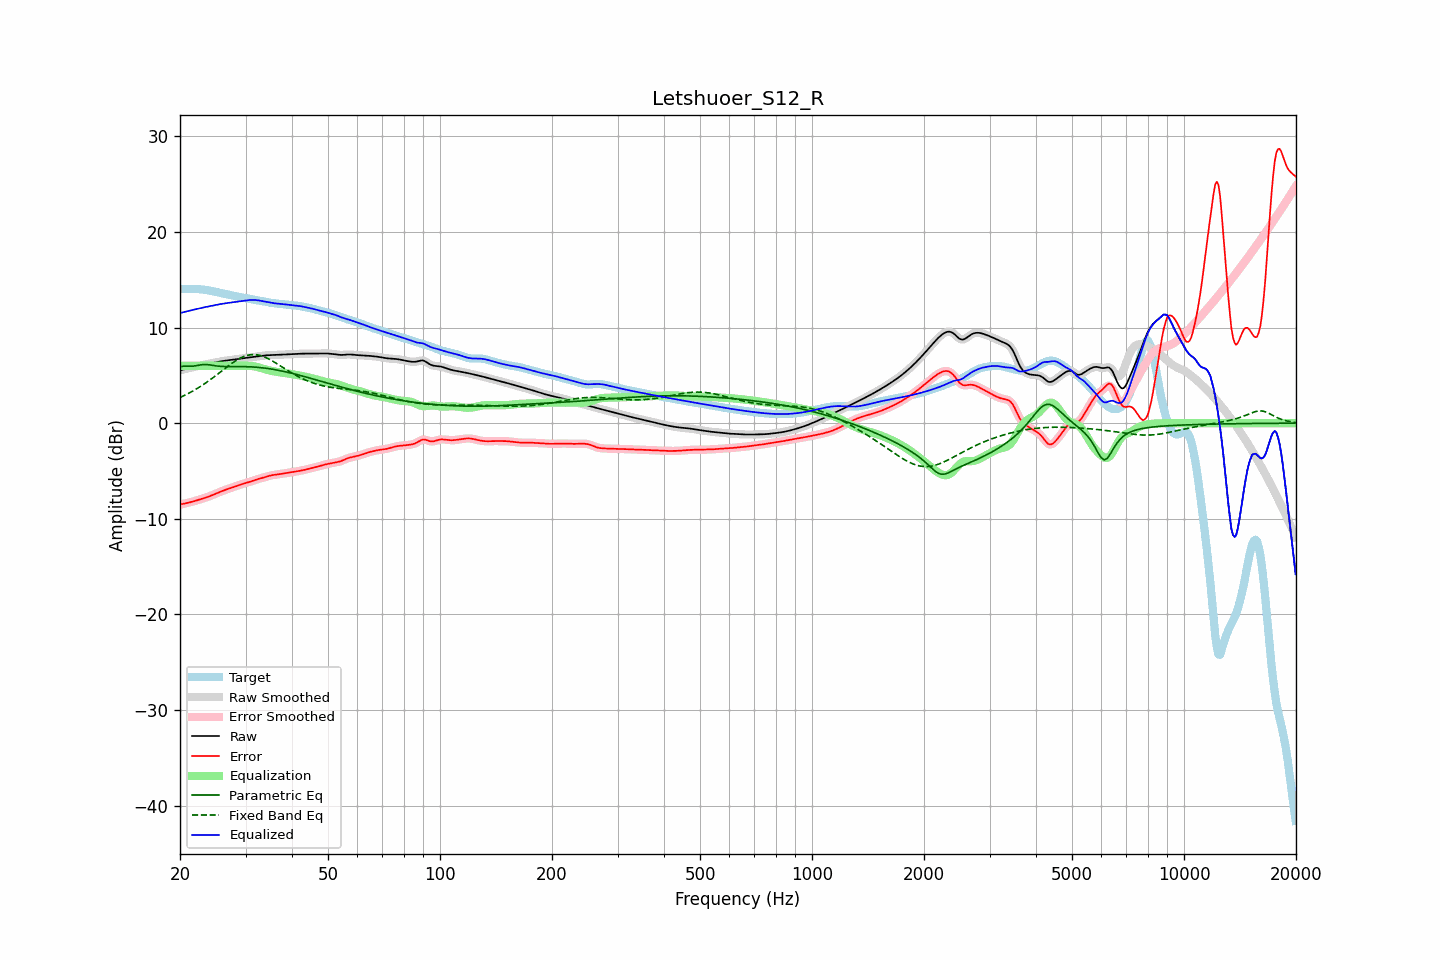

Source data for this figure (header and first rows):
frequency, raw, error, smoothed, error_smoothed, equalization, parametric_eq, fixed_band_eq, equalized_raw, equalized_smoothed, target
20.00, 5.52, -8.51, 5.52, -8.51, 6.00, 5.88, 2.68, 11.52, 11.52, 14.03
20.20, 5.56, -8.47, 5.56, -8.47, 6.00, 5.92, 2.76, 11.56, 11.56, 14.04
20.40, 5.61, -8.44, 5.61, -8.44, 6.00, 5.96, 2.84, 11.61, 11.61, 14.04
20.61, 5.65, -8.40, 5.65, -8.40, 6.00, 5.96, 2.92, 11.65, 11.65, 14.05
20.81, 5.69, -8.37, 5.69, -8.37, 6.00, 5.97, 3.00, 11.69, 11.69, 14.05
21.02, 5.73, -8.33, 5.73, -8.33, 6.00, 5.96, 3.09, 11.73, 11.73, 14.05
21.23, 5.77, -8.29, 5.77, -8.29, 6.00, 5.95, 3.18, 11.77, 11.77, 14.05
21.44, 5.81, -8.25, 5.81, -8.25, 6.00, 5.96, 3.27, 11.81, 11.81, 14.05
21.66, 5.85, -8.20, 5.85, -8.20, 6.00, 5.96, 3.36, 11.85, 11.85, 14.05
21.87, 5.89, -8.15, 5.89, -8.15, 6.00, 5.98, 3.46, 11.89, 11.89, 14.04
22.09, 5.93, -8.10, 5.93, -8.10, 6.00, 6.01, 3.56, 11.93, 11.93, 14.03
22.31, 5.97, -8.05, 5.97, -8.05, 6.00, 6.04, 3.66, 11.97, 11.97, 14.02
22.54, 6.01, -8.00, 6.01, -8.00, 6.00, 6.07, 3.76, 12.01, 12.01, 14.01
22.76, 6.05, -7.94, 6.05, -7.94, 6.00, 6.10, 3.87, 12.05, 12.05, 13.99
22.99, 6.08, -7.89, 6.08, -7.89, 6.00, 6.12, 3.98, 12.08, 12.08, 13.98
23.22, 6.12, -7.84, 6.12, -7.84, 6.00, 6.13, 4.09, 12.12, 12.12, 13.95
23.45, 6.15, -7.78, 6.15, -7.78, 6.00, 6.14, 4.21, 12.15, 12.15, 13.93
23.69, 6.18, -7.73, 6.18, -7.73, 6.00, 6.12, 4.32, 12.18, 12.18, 13.91
23.92, 6.21, -7.67, 6.21, -7.67, 6.00, 6.11, 4.44, 12.21, 12.21, 13.88
24.16, 6.24, -7.61, 6.24, -7.60, 6.00, 6.08, 4.57, 12.24, 12.24, 13.85
24.40, 6.28, -7.54, 6.28, -7.54, 6.00, 6.05, 4.69, 12.28, 12.28, 13.82
24.65, 6.31, -7.47, 6.31, -7.47, 6.00, 6.02, 4.81, 12.31, 12.31, 13.78
24.89, 6.35, -7.39, 6.35, -7.39, 6.00, 6.00, 4.94, 12.35, 12.35, 13.74
25.14, 6.38, -7.32, 6.38, -7.32, 6.00, 5.98, 5.07, 12.38, 12.38, 13.70
25.39, 6.42, -7.25, 6.42, -7.25, 6.00, 5.96, 5.20, 12.42, 12.42, 13.67
25.65, 6.45, -7.18, 6.45, -7.18, 6.00, 5.95, 5.33, 12.45, 12.45, 13.63
25.91, 6.48, -7.11, 6.48, -7.11, 6.00, 5.93, 5.46, 12.48, 12.48, 13.59
26.16, 6.51, -7.05, 6.51, -7.05, 6.00, 5.93, 5.59, 12.51, 12.51, 13.55
26.43, 6.53, -6.99, 6.53, -6.99, 6.00, 5.92, 5.72, 12.53, 12.53, 13.52
26.69, 6.55, -6.93, 6.55, -6.93, 6.00, 5.92, 5.85, 12.55, 12.55, 13.48
26.96, 6.58, -6.87, 6.58, -6.87, 6.00, 5.92, 5.98, 12.58, 12.58, 13.45
27.23, 6.60, -6.81, 6.60, -6.81, 6.00, 5.92, 6.10, 12.60, 12.60, 13.41
27.50, 6.62, -6.76, 6.62, -6.76, 6.00, 5.92, 6.22, 12.62, 12.62, 13.38
27.77, 6.64, -6.70, 6.64, -6.70, 6.00, 5.92, 6.34, 12.64, 12.64, 13.34
28.05, 6.67, -6.64, 6.66, -6.64, 6.00, 5.92, 6.46, 12.67, 12.66, 13.30
28.33, 6.69, -6.57, 6.69, -6.57, 6.00, 5.92, 6.56, 12.69, 12.69, 13.26
28.62, 6.71, -6.51, 6.71, -6.51, 6.00, 5.92, 6.66, 12.71, 12.71, 13.22
28.90, 6.73, -6.46, 6.73, -6.46, 6.00, 5.92, 6.76, 12.73, 12.73, 13.19
29.19, 6.75, -6.40, 6.75, -6.40, 6.00, 5.92, 6.85, 12.75, 12.75, 13.16
29.48, 6.78, -6.35, 6.78, -6.35, 6.00, 5.91, 6.92, 12.78, 12.78, 13.12
29.78, 6.80, -6.30, 6.80, -6.30, 6.01, 5.91, 6.99, 12.80, 12.80, 13.10
30.08, 6.82, -6.25, 6.82, -6.25, 6.01, 5.91, 7.05, 12.83, 12.83, 13.08
30.38, 6.84, -6.21, 6.84, -6.21, 6.01, 5.90, 7.10, 12.85, 12.85, 13.05
30.68, 6.87, -6.16, 6.87, -6.15, 6.00, 5.90, 7.13, 12.87, 12.87, 13.02
30.99, 6.89, -6.10, 6.89, -6.10, 5.99, 5.89, 7.16, 12.89, 12.89, 12.99
31.30, 6.91, -6.04, 6.91, -6.04, 5.98, 5.88, 7.17, 12.89, 12.89, 12.95
31.61, 6.94, -5.98, 6.94, -5.98, 5.95, 5.87, 7.18, 12.89, 12.89, 12.92
31.93, 6.96, -5.92, 6.96, -5.92, 5.92, 5.86, 7.16, 12.88, 12.88, 12.88
32.24, 6.98, -5.87, 6.98, -5.87, 5.88, 5.84, 7.15, 12.86, 12.86, 12.85
32.57, 7.00, -5.82, 7.00, -5.82, 5.84, 5.83, 7.11, 12.84, 12.84, 12.82
32.89, 7.02, -5.78, 7.02, -5.78, 5.79, 5.81, 7.07, 12.81, 12.81, 12.80
33.22, 7.04, -5.73, 7.04, -5.73, 5.73, 5.79, 7.02, 12.78, 12.78, 12.78
33.55, 7.07, -5.69, 7.07, -5.69, 5.68, 5.78, 6.96, 12.74, 12.74, 12.75
33.89, 7.08, -5.63, 7.08, -5.63, 5.63, 5.75, 6.89, 12.71, 12.71, 12.72
34.23, 7.10, -5.58, 7.10, -5.58, 5.58, 5.73, 6.82, 12.68, 12.68, 12.68
34.57, 7.11, -5.53, 7.11, -5.53, 5.54, 5.71, 6.73, 12.65, 12.65, 12.64
34.92, 7.12, -5.49, 7.12, -5.49, 5.50, 5.68, 6.65, 12.62, 12.62, 12.61
35.27, 7.13, -5.45, 7.13, -5.45, 5.46, 5.66, 6.55, 12.59, 12.59, 12.58
35.62, 7.13, -5.42, 7.13, -5.42, 5.43, 5.63, 6.45, 12.56, 12.56, 12.55
35.97, 7.14, -5.40, 7.14, -5.40, 5.40, 5.60, 6.35, 12.53, 12.53, 12.53
... 635 more rows
